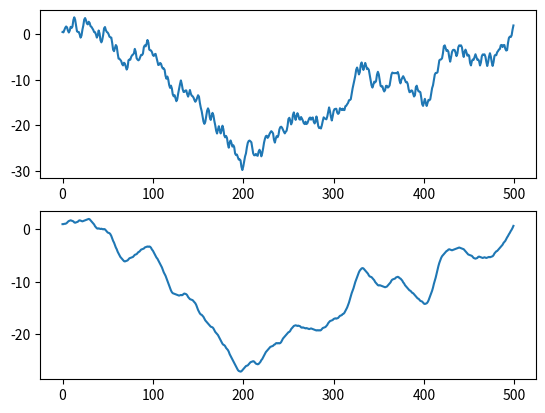

This figure's Python source:
import matplotlib.pyplot as plt
import random

position = 0  # 设置初始位置
walk = []  # 保存位置
steps = 500  # 设置步数为500步
for i in range(steps):
    step = 1 if random.randint(0, 1) else -1  # 如果随机值等于0则step为1，反之为-1
    position += step  # 改变位置（正，负）
    walk.append(position)

from scipy.signal import savgol_filter

y1 = savgol_filter(walk, 15, 11, mode="nearest")

y2 = savgol_filter(walk, 15, 1, mode="nearest")

fig = plt.figure()  # 生成窗口
ax = fig.add_subplot(211)  # 返回一个axes对象，里面的参数abc表示在一个figure窗口中，有a行b列个小窗口，然后本次plot在第c个窗口中
ax.plot(y1)

ax = fig.add_subplot(212)
ax.plot(y2)

# ax = fig.add_subplot(223)
# ax.plot(walk)

# ax = fig.add_subplot(224)
# ax.plot(walk)
plt.show()
# print walk#打印每一次的累积步数

